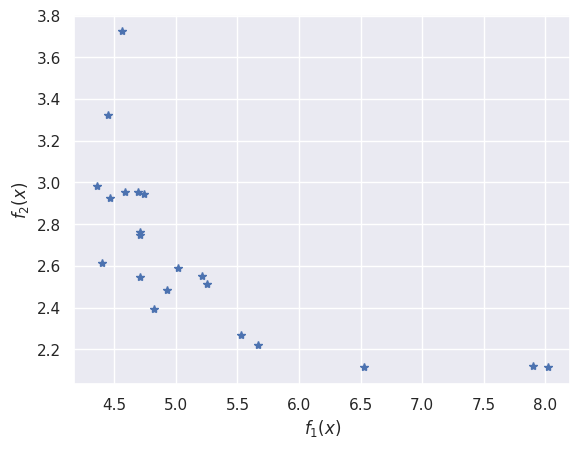

The matplotlib source for this figure: (Note: this script raises an exception after producing the figure.)
import math
import random
from functools import partial


def distance(columns, i, j):
    """
    Returns Euclidean (unit) distance between two element positions in a grid layout.
    Needed in our objective function (ST)
    """
    return math.sqrt(abs(j / columns - i / columns) ** 2 +
                     abs(i % columns - j % columns) ** 2)


def f1(layout, columns, o_inputs):
    """
    Our objective function: Selection time (time it takes for users to select an item).
    - A weighted sum of individual selection times weighed by their importance/probability (weight)
    - This simplifies the novice model of menu search time presented by Cockburn et al. CHI 2007
    """
    ST = 0.0
    # reading_cost = 0.4  # assumed that scanning a single item takes 400 ms
    for i, element in enumerate(layout):
        try:
            # Reading cost is a function of the number of elements intervening between top of menu and target
            ST += o_inputs[0][layout[i]] * \
                  distance(columns, 0, i)  # * reading_cost
        except:
            pass
    return ST


def f2(layout, columns, o_inputs):
    ov = 0.0
    for i in range(0, len(layout)):
        for j in range(i + 1, len(layout)):
            # We pick the association score, if any, from e_weights
            if o_inputs[0].get(layout[i] + layout[j]):
                association = o_inputs[0].get(layout[i] + layout[j])
            elif o_inputs[0].get(layout[j] + layout[i]):
                association = o_inputs[0].get(layout[j] + layout[i])
            else:
                association = 0
            ov += distance(columns, i, j) * association
    return ov


def normalized(weights: dict):
    # w_min = min(weights.values())
    w_min = 0
    w_max = max(weights.values())
    w = dict()
    for key in weights:
        w[key] = (weights[key] - w_min) / (w_max - w_min)
    return w


def random_search(max_iters, *args):
    """Our solver: Random search method
    - Shuffles a layout (list) and asks from objective function how good it is
    - Updates incumbent (best known design) whenever an improvement is found
    - Continues like this max_iters times
    """
    columns = args[1]  # Number of columns in this layout (=1)
    obj_f = args[2]  # Handle to the objective function (=linear_ST)
    o_inputs = args[3:]  # Arguments simply passed on to the objective function
    incumbent = args[0]  # Best-known design thus far

    # Set initial objective value
    incumbent_ov = obj_f(incumbent, columns, o_inputs)
    for iter in range(0, max_iters):
        # Shuffle the design (note: this methos is slow)
        candidate = random.sample(incumbent, len(incumbent))
        # Then compute its objective value
        candidate_ov = obj_f(candidate, columns, o_inputs)
        # Update best known if an improvement was found
        if candidate_ov < incumbent_ov:
            incumbent = candidate[:]
            incumbent_ov = candidate_ov
    return incumbent, incumbent_ov


def objective(u1, u2, layout, columns, o_inputs):
    v1 = f1(layout, columns, o_inputs[0:])
    v2 = f2(layout, columns, o_inputs[1:])
    return u1 * v1 + u2 * v2


def pareto_optimal_design(u1, iterations):
    assert 0 <= u1 <= 1
    u2 = 1 - u1
    args = [seed_layout,
            columns,
            partial(objective, u1, u2),
            normalized(e_weights),
            normalized(associations)]
    winner, winner_score = random_search(iterations, *args)
    return winner, winner_score


seed_layout = ['Tasks', 'Word', 'Excel', 'PPT', 'Admin', 'Mail', 'Cal', 'Ppl',
               'News', 'Drive', 'Sites', 'Notes']
e_weights = {'Tasks': 0.1, 'Word': 0.2, 'Excel': 0.15, 'PPT': 0.2,
             'Admin': 0.05, 'Mail': 0.5, 'Cal': 0.4, 'Ppl': 0.4, 'News': 0.4,
             'Drive': 0.2, 'Sites': 0.01, 'Notes': 0.05}
associations = {'WordExcel': 0.5, 'WordPPT': 0.5, 'MailCal': 0.3, 'CalPpl': 0.3,
                'TasksCal': 0.2, 'NotesTasks': 0.3}
columns = 6

import matplotlib.pyplot as plt
import seaborn as sns
sns.set()

v1 = []
v2 = []
u1s = list(i / 20 for i in range(21))
for u1 in u1s:
    print(u1)
    winner, winner_score = pareto_optimal_design(u1, 10000)
    v1.append(f1(winner, columns, [e_weights]))
    v2.append(f2(winner, columns, [associations]))

plt.plot(v1, v2, lw=0, marker='*')
plt.xlabel("$f_1(x)$")
plt.ylabel("$f_2(x)$")
plt.savefig("figures/pareto_frontier.png")
